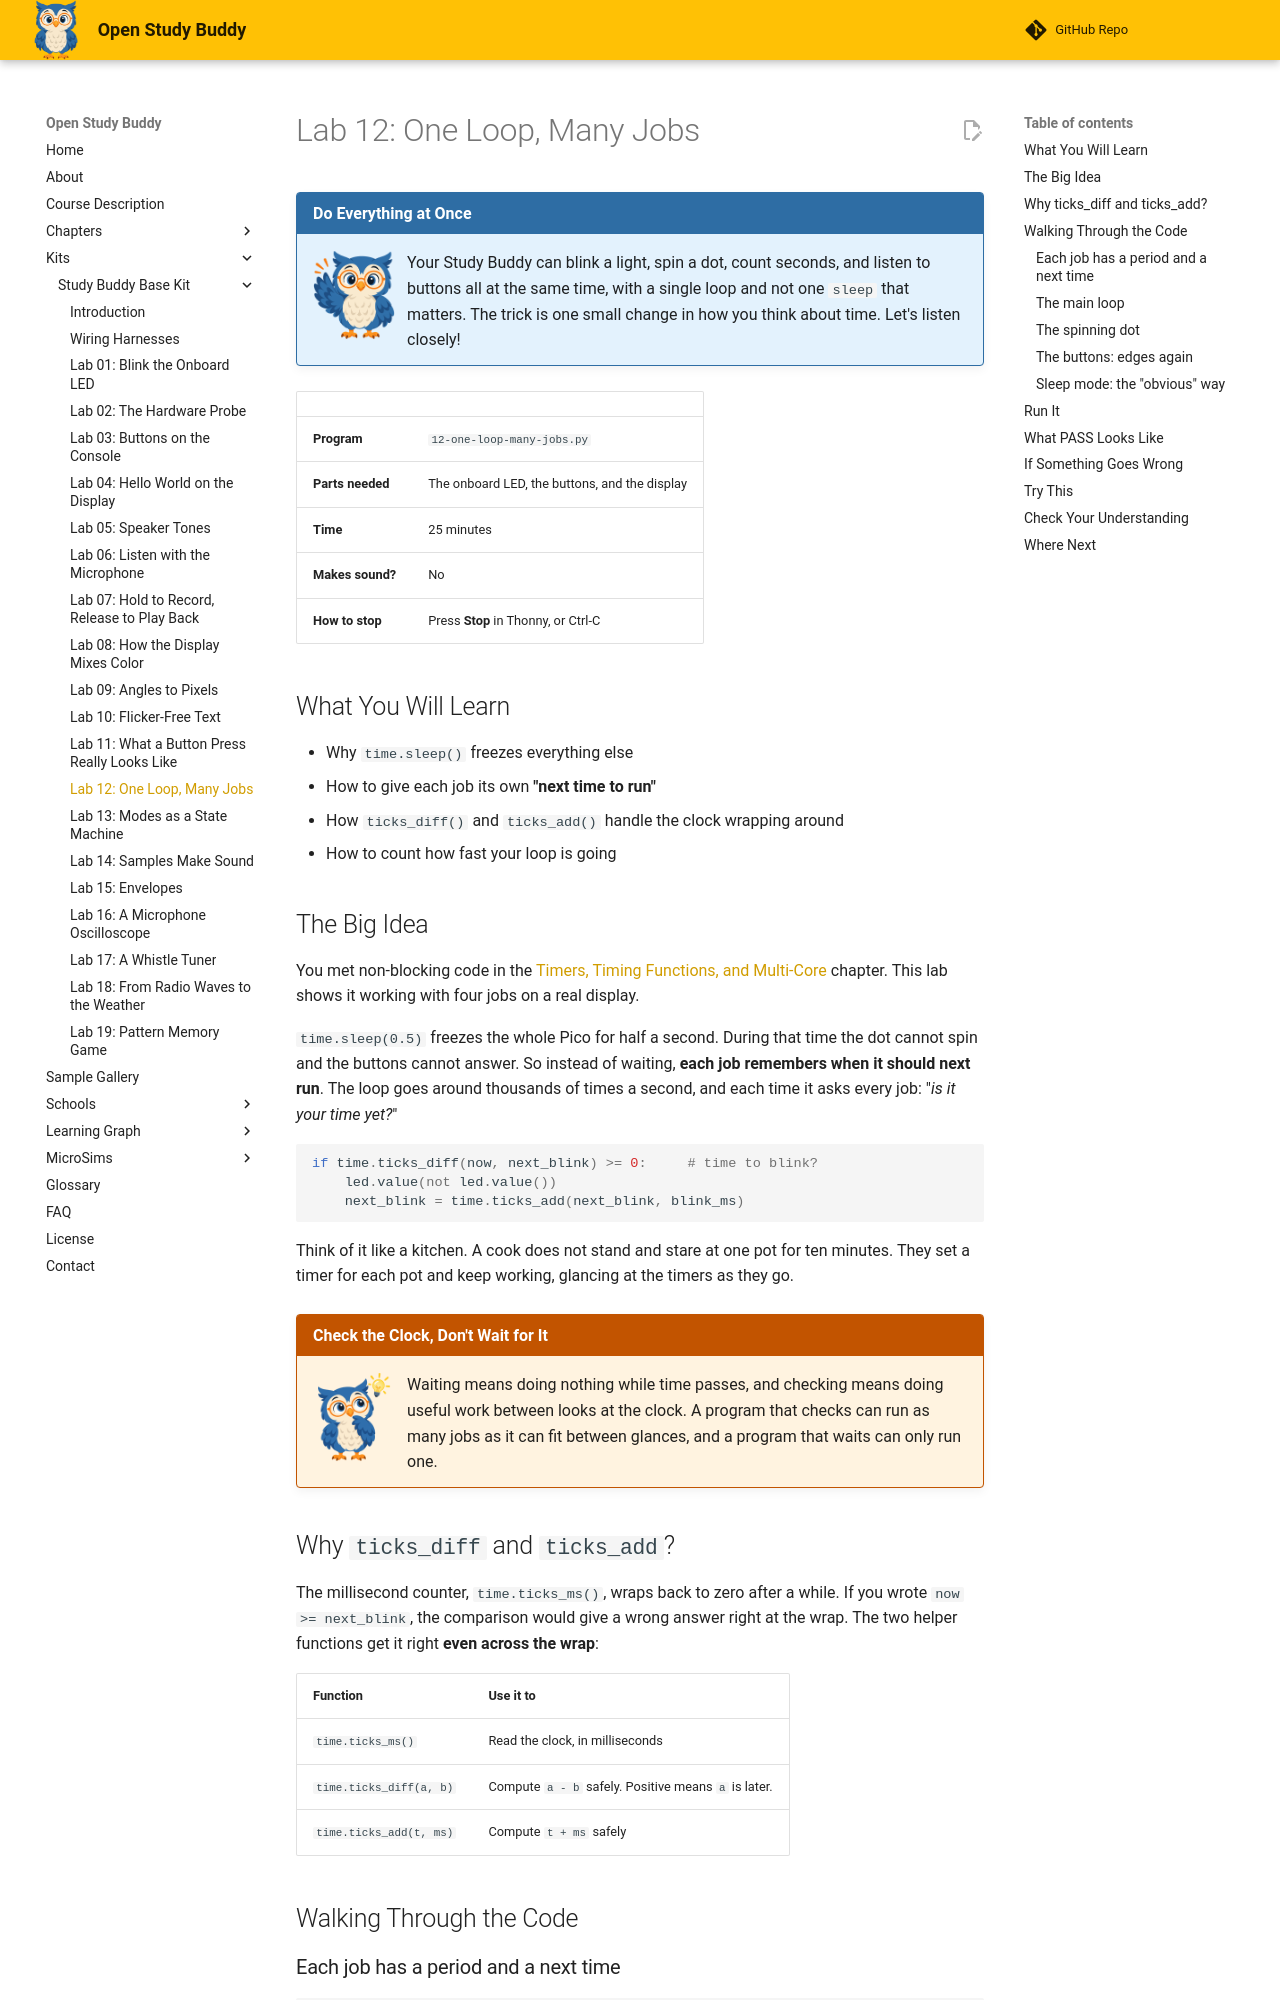

repository: dmccreary/open-study-buddy · page: kits/study-buddy-base/12-one-loop-many-jobs/index.html · generator: mkdocs

---
title: "Lab 12: One Loop, Many Jobs"
description: "Run an LED blinker, a spinning dot, a clock, and a button reader all in one loop with no sleep, by checking the clock with ticks_ms, ticks_diff, and ticks_add."
---

# Lab 12: One Loop, Many Jobs

!!! mascot-welcome "Do Everything at Once"
    ![Sage waving welcome](../../img/mascot/welcome.png){ class="mascot-admonition-img" }
    Your Study Buddy can blink a light, spin a dot, count seconds, and listen to buttons all at the same time, with a single loop and not one `sleep` that matters. The trick is one small change in how you think about time. Let's listen closely!

| | |
|---|---|
| **Program** | `12-one-loop-many-jobs.py` |
| **Parts needed** | The onboard LED, the buttons, and the display |
| **Time** | 25 minutes |
| **Makes sound?** | No |
| **How to stop** | Press **Stop** in Thonny, or Ctrl-C |

## What You Will Learn

* Why `time.sleep()` freezes everything else
* How to give each job its own **"next time to run"**
* How `ticks_diff()` and `ticks_add()` handle the clock wrapping around
* How to count how fast your loop is going

## The Big Idea

You met non-blocking code in the
[Timers, Timing Functions, and Multi-Core](https://dmccreary.github.io/learning-micropython/chapters/20-timers-multicore/)
chapter. This lab shows it working with four jobs on a real display.

`time.sleep(0.5)` freezes the whole Pico for half a second. During that time the dot cannot
spin and the buttons cannot answer. So instead of waiting, **each job remembers when it should
next run**. The loop goes around thousands of times a second, and each time it asks every job:
"*is it your time yet?*"

```python
if time.ticks_diff(now, next_blink) >= 0:     # time to blink?
    led.value(not led.value())
    next_blink = time.ticks_add(next_blink, blink_ms)
```

Think of it like a kitchen. A cook does not stand and stare at one pot for ten minutes. They set
a timer for each pot and keep working, glancing at the timers as they go.

!!! mascot-thinking "Check the Clock, Don't Wait for It"
    ![Sage thinking](../../img/mascot/thinking.png){ class="mascot-admonition-img" }
    Waiting means doing nothing while time passes, and checking means doing useful work between looks at the clock. A program that checks can run as many jobs as it can fit between glances, and a program that waits can only run one.

## Why `ticks_diff` and `ticks_add`?

The millisecond counter, `time.ticks_ms()`, wraps back to zero after a while. If you wrote
`now >= next_blink`, the comparison would give a wrong answer right at the wrap. The two helper
functions get it right **even across the wrap**:

| Function | Use it to |
|----------|-----------|
| `time.ticks_ms()` | Read the clock, in milliseconds |
| `time.ticks_diff(a, b)` | Compute `a - b` safely. Positive means `a` is later. |
| `time.ticks_add(t, ms)` | Compute `t + ms` safely |

## Walking Through the Code
